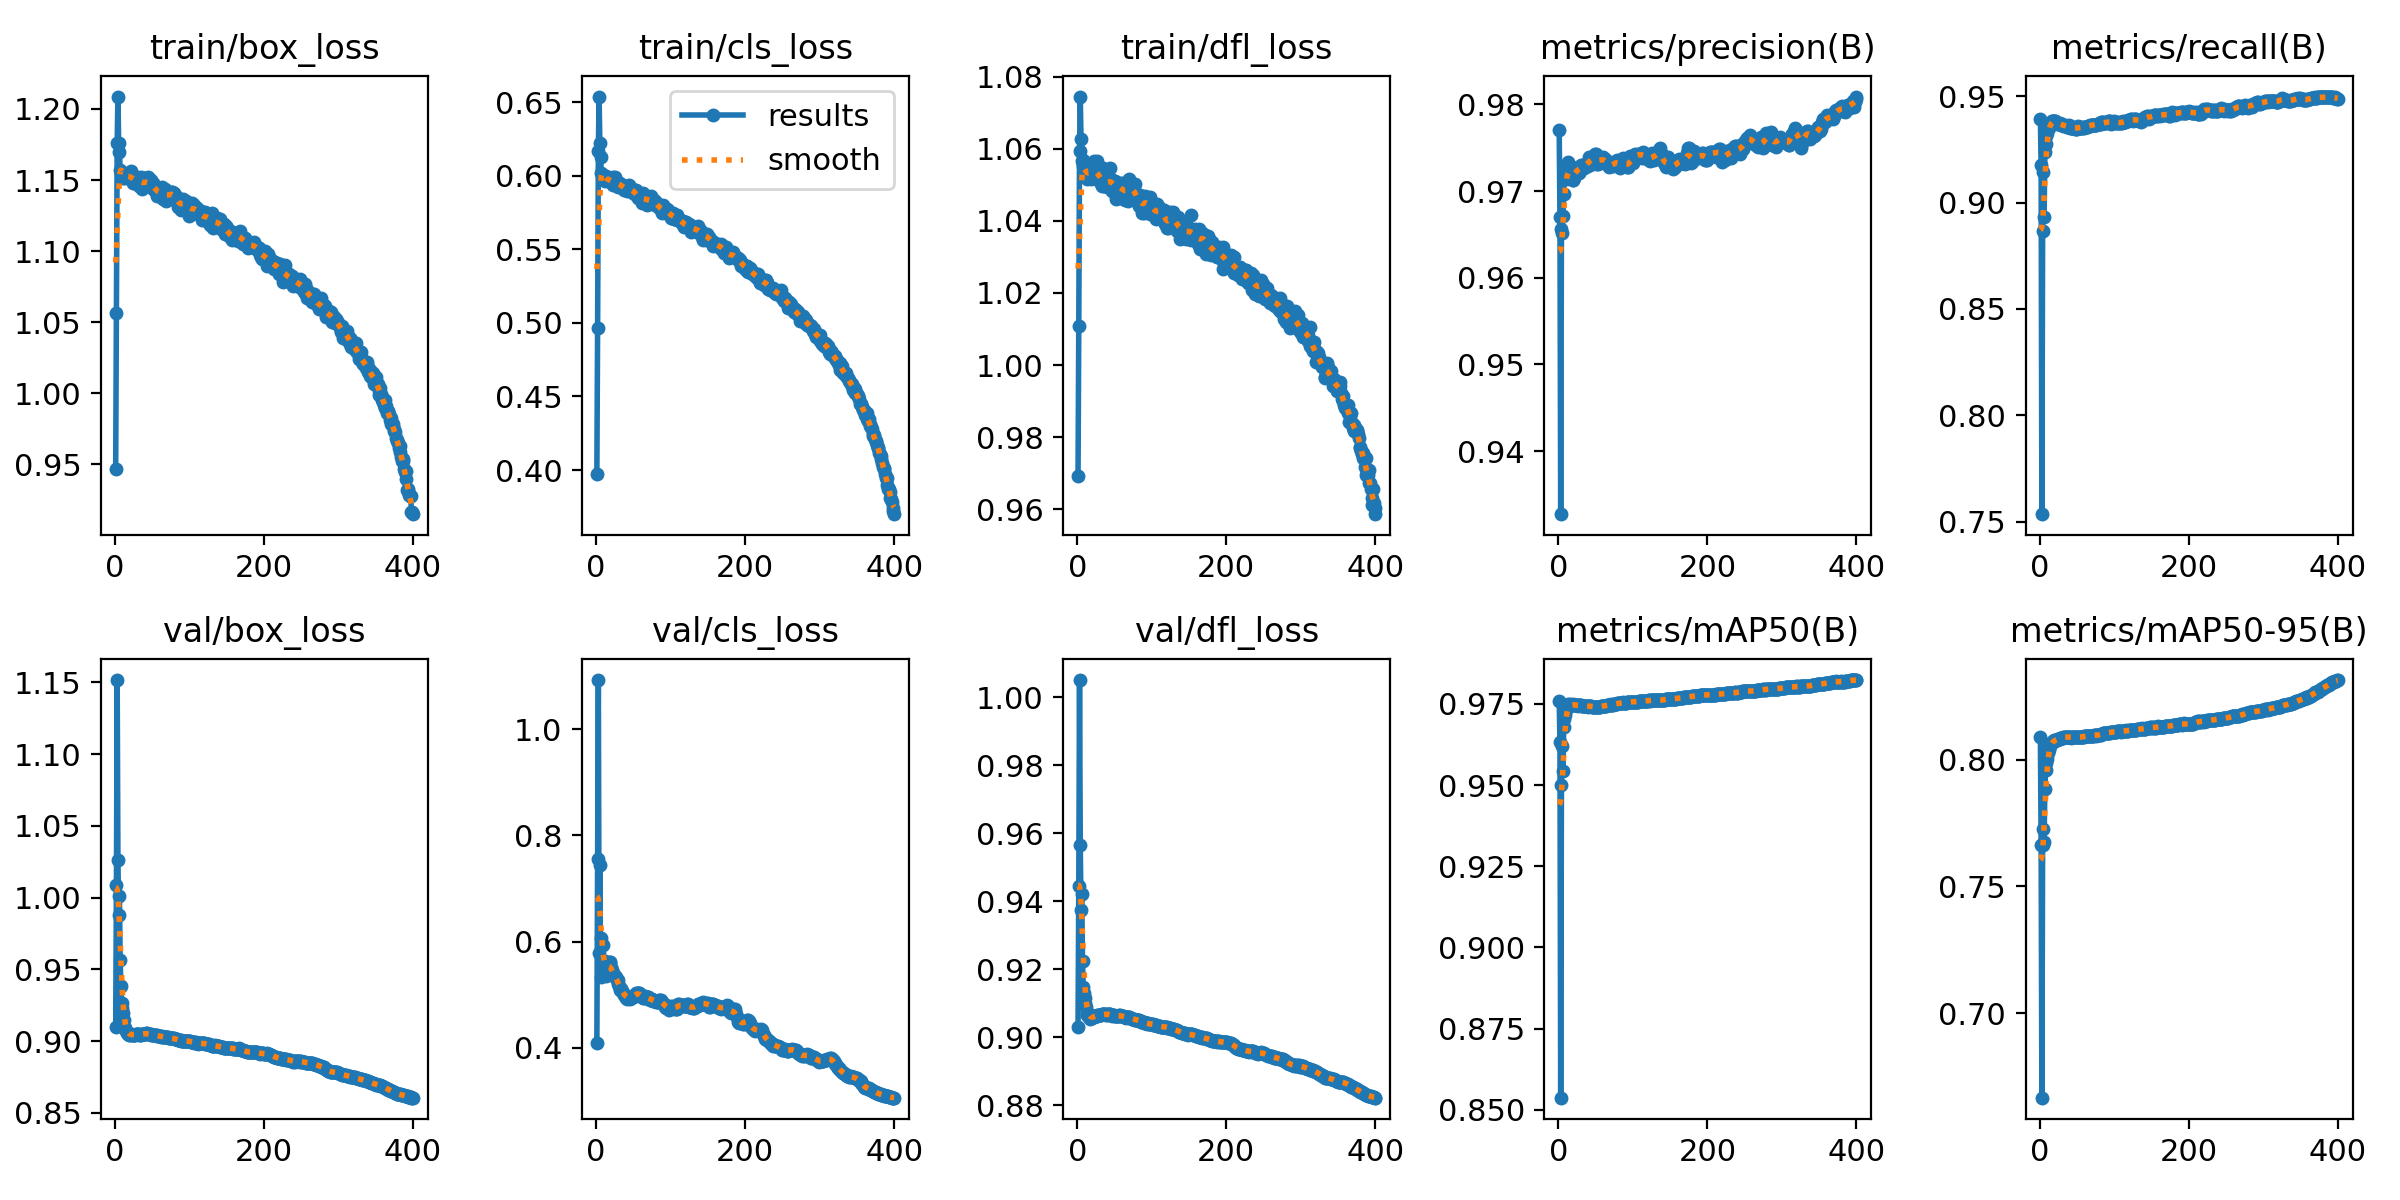

Values plotted in this chart, from the file beside it:
epoch, train/box_loss, train/cls_loss, train/dfl_loss, metrics/precision(B), metrics/recall(B), metrics/mAP50(B), metrics/mAP50-95(B), val/box_loss, val/cls_loss, val/dfl_loss, lr/pg0, lr/pg1, lr/pg2
1, 0.947, 0.3973, 0.9691, 0.9771, 0.9392, 0.976, 0.809, 0.9096, 0.41, 0.903, 0.00333, 0.00333, 0.00333
2, 1.056, 0.4964, 1.011, 0.9671, 0.9175, 0.9632, 0.7665, 1.009, 0.7553, 0.9443, 0.006647, 0.006647, 0.006647
3, 1.176, 0.617, 1.06, 0.9327, 0.7535, 0.8537, 0.6667, 1.152, 1.093, 1.005, 0.009947, 0.009947, 0.009947
4, 1.209, 0.6538, 1.075, 0.9656, 0.8868, 0.9501, 0.7662, 1.026, 0.5785, 0.9565, 0.009926, 0.009926, 0.009926
5, 1.176, 0.6221, 1.063, 0.9652, 0.9144, 0.9621, 0.7727, 0.9879, 0.7439, 0.9374, 0.009901, 0.009901, 0.009901
6, 1.169, 0.6124, 1.057, 0.9672, 0.8934, 0.9544, 0.7677, 1.001, 0.5333, 0.9421, 0.009876, 0.009876, 0.009876
7, 1.157, 0.6018, 1.055, 0.9696, 0.9236, 0.968, 0.7885, 0.9568, 0.6061, 0.9224, 0.009851, 0.009851, 0.009851
8, 1.155, 0.6013, 1.057, 0.9724, 0.9276, 0.9702, 0.7958, 0.9384, 0.5433, 0.9147, 0.009827, 0.009827, 0.009827
9, 1.155, 0.6003, 1.054, 0.9719, 0.9314, 0.9716, 0.7986, 0.9266, 0.5942, 0.913, 0.009802, 0.009802, 0.009802
10, 1.154, 0.5996, 1.054, 0.9718, 0.9326, 0.9731, 0.8002, 0.9232, 0.5543, 0.9115, 0.009777, 0.009777, 0.009777
11, 1.151, 0.5971, 1.052, 0.9714, 0.9349, 0.9739, 0.8027, 0.9194, 0.5472, 0.91, 0.009753, 0.009753, 0.009753
12, 1.153, 0.5967, 1.054, 0.9719, 0.9349, 0.9742, 0.8037, 0.915, 0.5629, 0.9089, 0.009728, 0.009728, 0.009728
13, 1.153, 0.5999, 1.052, 0.9733, 0.936, 0.9749, 0.8054, 0.9092, 0.5347, 0.9065, 0.009703, 0.009703, 0.009703
14, 1.152, 0.599, 1.053, 0.9723, 0.9371, 0.9748, 0.8053, 0.9094, 0.5512, 0.9069, 0.009678, 0.009678, 0.009678
15, 1.154, 0.5978, 1.053, 0.9729, 0.9371, 0.9746, 0.8066, 0.9073, 0.5509, 0.9061, 0.009654, 0.009654, 0.009654
16, 1.153, 0.5965, 1.056, 0.972, 0.9385, 0.9748, 0.8067, 0.9057, 0.551, 0.9058, 0.009629, 0.009629, 0.009629
17, 1.152, 0.5962, 1.053, 0.9721, 0.9382, 0.9748, 0.8072, 0.9048, 0.5584, 0.9054, 0.009604, 0.009604, 0.009604
18, 1.153, 0.5973, 1.052, 0.9715, 0.9383, 0.9748, 0.8075, 0.9048, 0.5627, 0.9057, 0.009579, 0.009579, 0.009579
19, 1.151, 0.5977, 1.055, 0.9712, 0.9383, 0.9749, 0.8076, 0.9045, 0.5609, 0.9057, 0.009555, 0.009555, 0.009555
20, 1.153, 0.5967, 1.052, 0.9713, 0.9384, 0.9748, 0.8077, 0.9045, 0.5521, 0.9058, 0.00953, 0.00953, 0.00953
21, 1.152, 0.5963, 1.053, 0.9715, 0.9382, 0.9747, 0.8076, 0.9047, 0.5467, 0.9059, 0.009505, 0.009505, 0.009505
22, 1.157, 0.5989, 1.057, 0.9723, 0.9374, 0.9747, 0.8077, 0.9047, 0.541, 0.906, 0.00948, 0.00948, 0.00948
23, 1.151, 0.5936, 1.053, 0.9723, 0.9373, 0.9746, 0.808, 0.9045, 0.5367, 0.906, 0.009456, 0.009456, 0.009456
24, 1.148, 0.5949, 1.052, 0.9726, 0.9367, 0.9746, 0.808, 0.9045, 0.5368, 0.9061, 0.009431, 0.009431, 0.009431
25, 1.148, 0.5937, 1.053, 0.9725, 0.937, 0.9746, 0.8081, 0.9044, 0.5346, 0.9061, 0.009406, 0.009406, 0.009406
26, 1.153, 0.5992, 1.057, 0.9728, 0.9367, 0.9745, 0.8084, 0.9043, 0.533, 0.9061, 0.009381, 0.009381, 0.009381
27, 1.149, 0.5951, 1.053, 0.9724, 0.9371, 0.9746, 0.8084, 0.9045, 0.5328, 0.9064, 0.009357, 0.009357, 0.009357
28, 1.151, 0.5934, 1.052, 0.9721, 0.9372, 0.9747, 0.8085, 0.9047, 0.5281, 0.9065, 0.009332, 0.009332, 0.009332
29, 1.149, 0.5925, 1.053, 0.9723, 0.9368, 0.9747, 0.8085, 0.9047, 0.5276, 0.9065, 0.009307, 0.009307, 0.009307
30, 1.152, 0.5954, 1.051, 0.973, 0.9362, 0.9746, 0.8087, 0.9049, 0.5202, 0.9065, 0.009282, 0.009282, 0.009282
31, 1.15, 0.5952, 1.053, 0.9728, 0.9364, 0.9745, 0.8087, 0.9049, 0.5161, 0.9066, 0.009258, 0.009258, 0.009258
32, 1.146, 0.5937, 1.05, 0.9729, 0.936, 0.9745, 0.8089, 0.9046, 0.5096, 0.9065, 0.009233, 0.009233, 0.009233
33, 1.148, 0.5936, 1.05, 0.9726, 0.9363, 0.9745, 0.809, 0.9048, 0.5101, 0.9067, 0.009208, 0.009208, 0.009208
34, 1.151, 0.5941, 1.053, 0.9727, 0.9364, 0.9744, 0.8091, 0.9045, 0.5111, 0.9067, 0.009183, 0.009183, 0.009183
35, 1.152, 0.5936, 1.055, 0.9731, 0.9361, 0.9745, 0.8091, 0.9045, 0.507, 0.9066, 0.009158, 0.009158, 0.009158
36, 1.143, 0.5916, 1.05, 0.9728, 0.936, 0.9745, 0.8091, 0.9048, 0.5037, 0.9066, 0.009134, 0.009134, 0.009134
37, 1.149, 0.5903, 1.051, 0.973, 0.9357, 0.9743, 0.8089, 0.905, 0.502, 0.9067, 0.009109, 0.009109, 0.009109
38, 1.147, 0.5916, 1.051, 0.9731, 0.9356, 0.9743, 0.8089, 0.9052, 0.4995, 0.9067, 0.009084, 0.009084, 0.009084
39, 1.149, 0.5919, 1.05, 0.9731, 0.9357, 0.9742, 0.809, 0.9052, 0.4977, 0.9066, 0.009059, 0.009059, 0.009059
40, 1.147, 0.5914, 1.049, 0.9729, 0.9362, 0.9743, 0.8089, 0.9052, 0.4944, 0.9066, 0.009035, 0.009035, 0.009035
41, 1.152, 0.5933, 1.052, 0.9739, 0.9352, 0.9744, 0.8088, 0.9053, 0.4921, 0.9067, 0.00901, 0.00901, 0.00901
42, 1.148, 0.5894, 1.05, 0.9736, 0.9352, 0.9744, 0.8087, 0.9054, 0.4963, 0.9068, 0.008985, 0.008985, 0.008985
43, 1.147, 0.5899, 1.05, 0.9736, 0.935, 0.9743, 0.8089, 0.9054, 0.4968, 0.9068, 0.00896, 0.00896, 0.00896
44, 1.152, 0.5936, 1.055, 0.9736, 0.935, 0.9743, 0.8088, 0.905, 0.4958, 0.9066, 0.008936, 0.008936, 0.008936
45, 1.148, 0.5895, 1.052, 0.9736, 0.9351, 0.9741, 0.809, 0.9048, 0.4927, 0.9066, 0.008911, 0.008911, 0.008911
46, 1.147, 0.5909, 1.048, 0.9731, 0.9355, 0.974, 0.809, 0.9048, 0.4943, 0.9065, 0.008886, 0.008886, 0.008886
47, 1.147, 0.5919, 1.051, 0.9739, 0.9349, 0.9741, 0.809, 0.9047, 0.4948, 0.9063, 0.008861, 0.008861, 0.008861
48, 1.15, 0.591, 1.05, 0.974, 0.9347, 0.9741, 0.8089, 0.9048, 0.4966, 0.9064, 0.008837, 0.008837, 0.008837
49, 1.146, 0.5899, 1.051, 0.9743, 0.9346, 0.9741, 0.8089, 0.9046, 0.4952, 0.9064, 0.008812, 0.008812, 0.008812
50, 1.144, 0.5883, 1.05, 0.9742, 0.9348, 0.9741, 0.809, 0.9045, 0.4967, 0.9063, 0.008787, 0.008787, 0.008787
51, 1.148, 0.5899, 1.051, 0.9733, 0.9354, 0.974, 0.809, 0.9043, 0.4977, 0.9062, 0.008762, 0.008762, 0.008762
52, 1.143, 0.5878, 1.046, 0.9731, 0.9358, 0.9741, 0.809, 0.9043, 0.5005, 0.9061, 0.008738, 0.008738, 0.008738
53, 1.146, 0.59, 1.049, 0.9732, 0.9354, 0.974, 0.8089, 0.9044, 0.4995, 0.9062, 0.008713, 0.008713, 0.008713
54, 1.146, 0.5867, 1.05, 0.9735, 0.9351, 0.9741, 0.809, 0.9042, 0.5027, 0.9063, 0.008688, 0.008688, 0.008688
55, 1.142, 0.5868, 1.049, 0.9738, 0.9351, 0.9741, 0.809, 0.9041, 0.5038, 0.9062, 0.008663, 0.008663, 0.008663
56, 1.143, 0.5851, 1.05, 0.9737, 0.9352, 0.9742, 0.8089, 0.9041, 0.5042, 0.9064, 0.008639, 0.008639, 0.008639
57, 1.139, 0.5856, 1.05, 0.9735, 0.9354, 0.9743, 0.809, 0.9039, 0.5042, 0.9063, 0.008614, 0.008614, 0.008614
58, 1.143, 0.585, 1.05, 0.9738, 0.9352, 0.9744, 0.8091, 0.9039, 0.5028, 0.9063, 0.008589, 0.008589, 0.008589
59, 1.141, 0.5861, 1.046, 0.9734, 0.9355, 0.9744, 0.8091, 0.9036, 0.5014, 0.9062, 0.008564, 0.008564, 0.008564
60, 1.14, 0.5846, 1.05, 0.9739, 0.9352, 0.9744, 0.8092, 0.9033, 0.499, 0.9062, 0.00854, 0.00854, 0.00854
... 340 more rows
